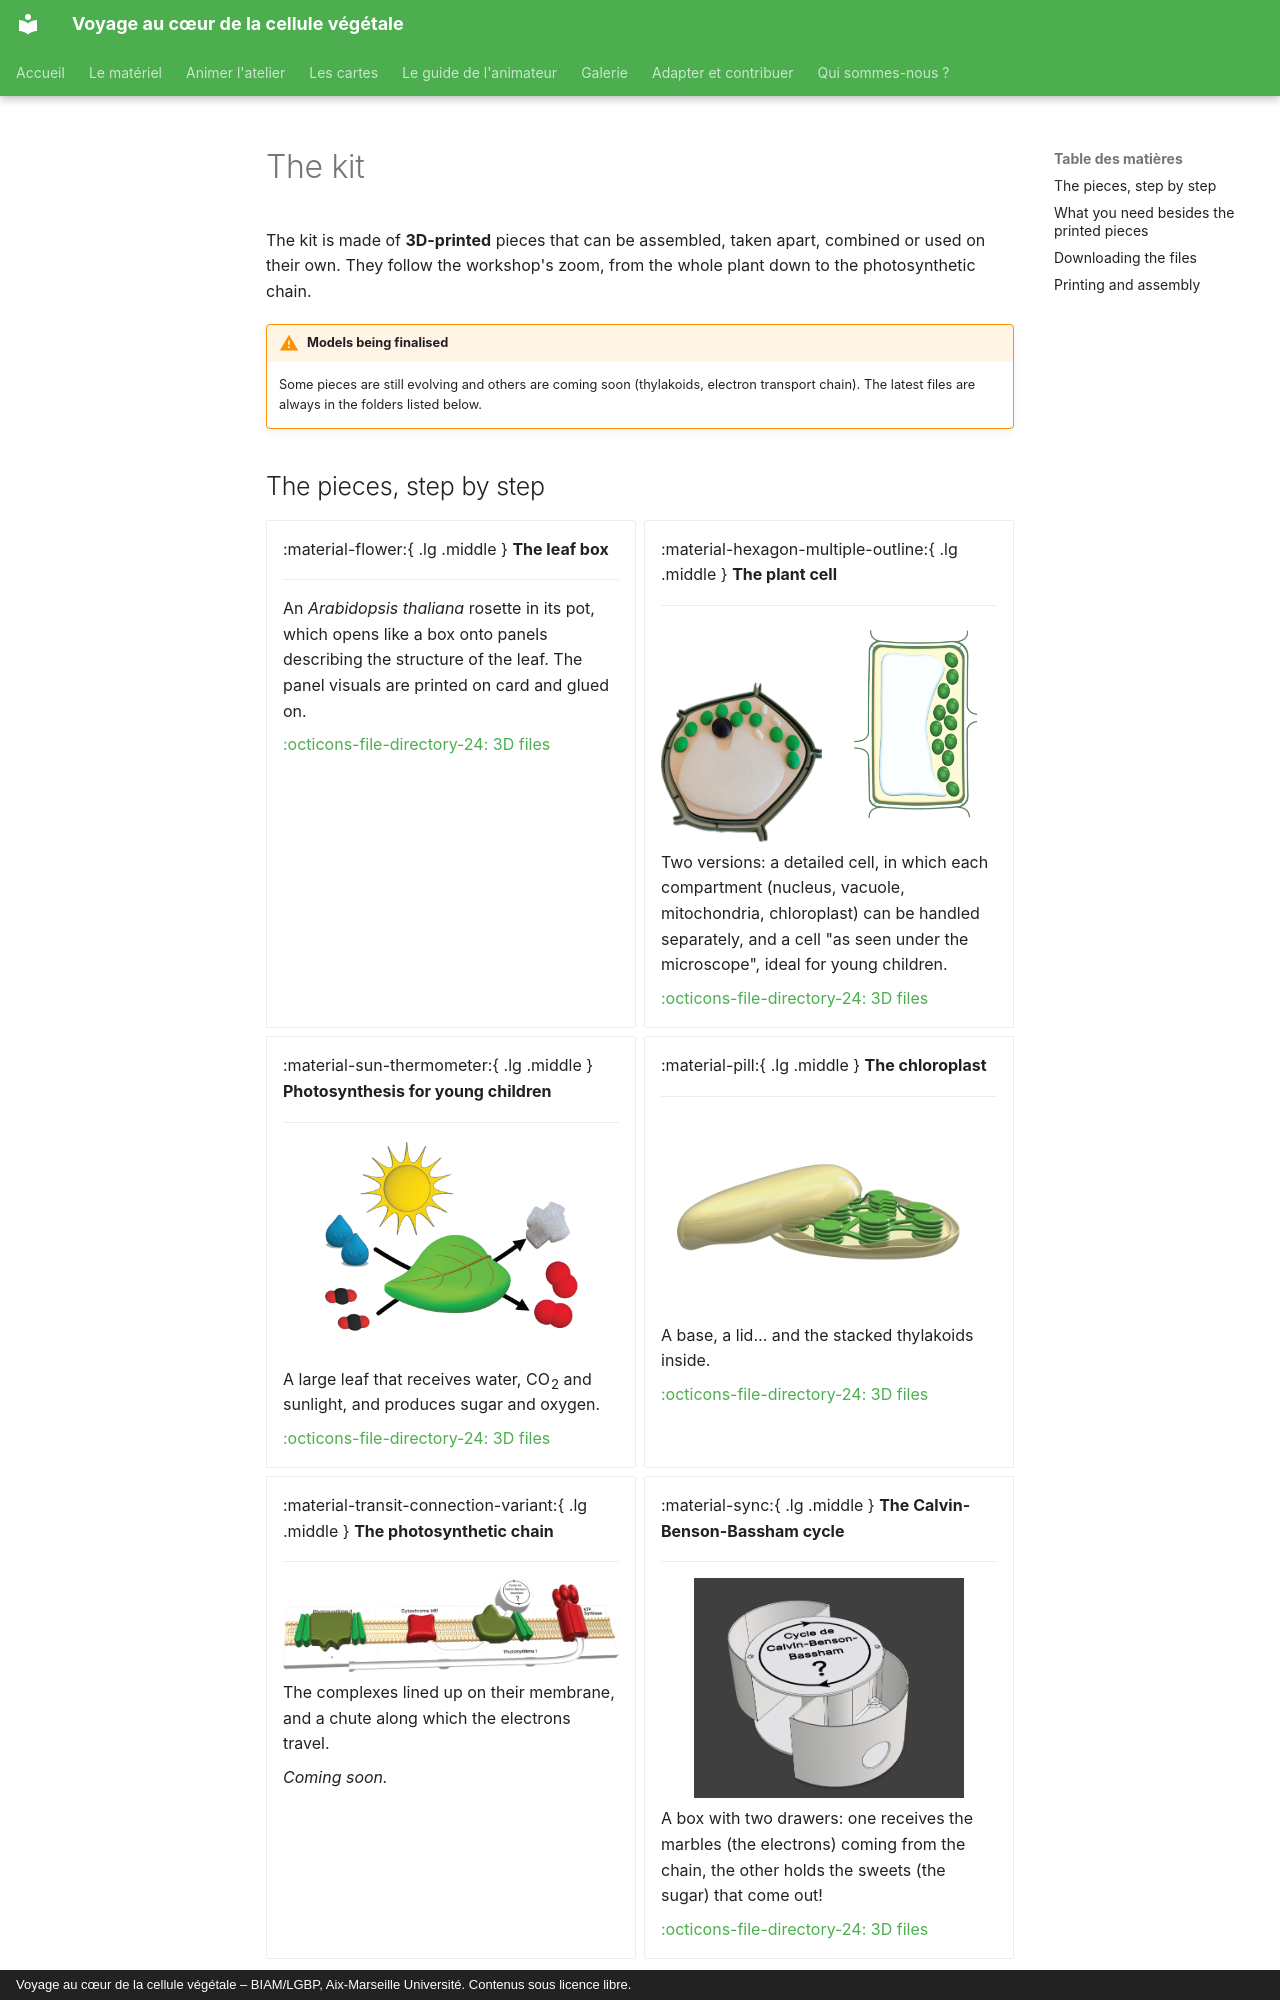

repository: cecile-lecampion/VCCV · page: materiel.en/index.html · generator: mkdocs · copyright: Voyage au cœur de la cellule végétale – BIAM/LGBP, Aix-Marseille Université. Contenus sous licence libre.

# The kit

The kit is made of **3D-printed** pieces that can be assembled, taken apart,
combined or used on their own. They follow the workshop's zoom, from the
whole plant down to the photosynthetic chain.

!!! warning "Models being finalised"
    Some pieces are still evolving and others are coming soon (thylakoids,
    electron transport chain). The latest files are always in the folders
    listed below.

## The pieces, step by step

<div class="grid cards" markdown>

-   :material-flower:{ .lg .middle } **The leaf box**

    ---

    An *Arabidopsis thaliana* rosette in its pot, which opens like a box
    onto panels describing the structure of the leaf. The panel visuals are
    printed on card and glued on.

    [:octicons-file-directory-24: 3D files](https://github.com/cecile-lecampion/VCCV/tree/main/Modele_3D/Boite_feuille)

-   :material-hexagon-multiple-outline:{ .lg .middle } **The plant cell**

    ---

    ![The detailed cell](images/materiel/cellule2.png){ .illustration-demi }
    ![The cell as seen under the microscope](images/materiel/cellule.png){ .illustration-demi }

    Two versions: a detailed cell, in which each compartment (nucleus,
    vacuole, mitochondria, chloroplast) can be handled separately, and a
    cell "as seen under the microscope", ideal for young children.

    [:octicons-file-directory-24: 3D files](https://github.com/cecile-lecampion/VCCV/tree/main/Modele_3D/Plant_cell)

-   :material-sun-thermometer:{ .lg .middle } **Photosynthesis for young children**

    ---

    ![Simplified photosynthesis](images/materiel/petits.png){ .illustration }

    A large leaf that receives water, CO~2~ and sunlight, and produces
    sugar and oxygen.

    [:octicons-file-directory-24: 3D files](https://github.com/cecile-lecampion/VCCV/tree/main/Modele_3D/Photosynth%C3%A8se_petits)

-   :material-pill:{ .lg .middle } **The chloroplast**

    ---

    ![The chloroplast](images/materiel/chloroplaste.png){ .illustration }

    A base, a lid… and the stacked thylakoids inside.

    [:octicons-file-directory-24: 3D files](https://github.com/cecile-lecampion/VCCV/tree/main/Modele_3D/Chloroplaste)

-   :material-transit-connection-variant:{ .lg .middle } **The photosynthetic chain**

    ---

    ![The photosynthetic chain](images/materiel/chaine.png){ .illustration }

    The complexes lined up on their membrane, and a chute along which the
    electrons travel.

    *Coming soon.*

-   :material-sync:{ .lg .middle } **The Calvin-Benson-Bassham cycle**

    ---

    ![The Calvin-Benson-Bassham cycle box](images/materiel/cycle.png){ .illustration }

    A box with two drawers: one receives the marbles (the electrons) coming
    from the chain, the other holds the sweets (the sugar) that come out!

    [:octicons-file-directory-24: 3D files](https://github.com/cecile-lecampion/VCCV/tree/main/Modele_3D/cycle%20Calvin)

</div>

A few accessories complete the kit:
[:octicons-file-directory-24: Accessories](https://github.com/cecile-lecampion/VCCV/tree/main/Modele_3D/Accessoires).
